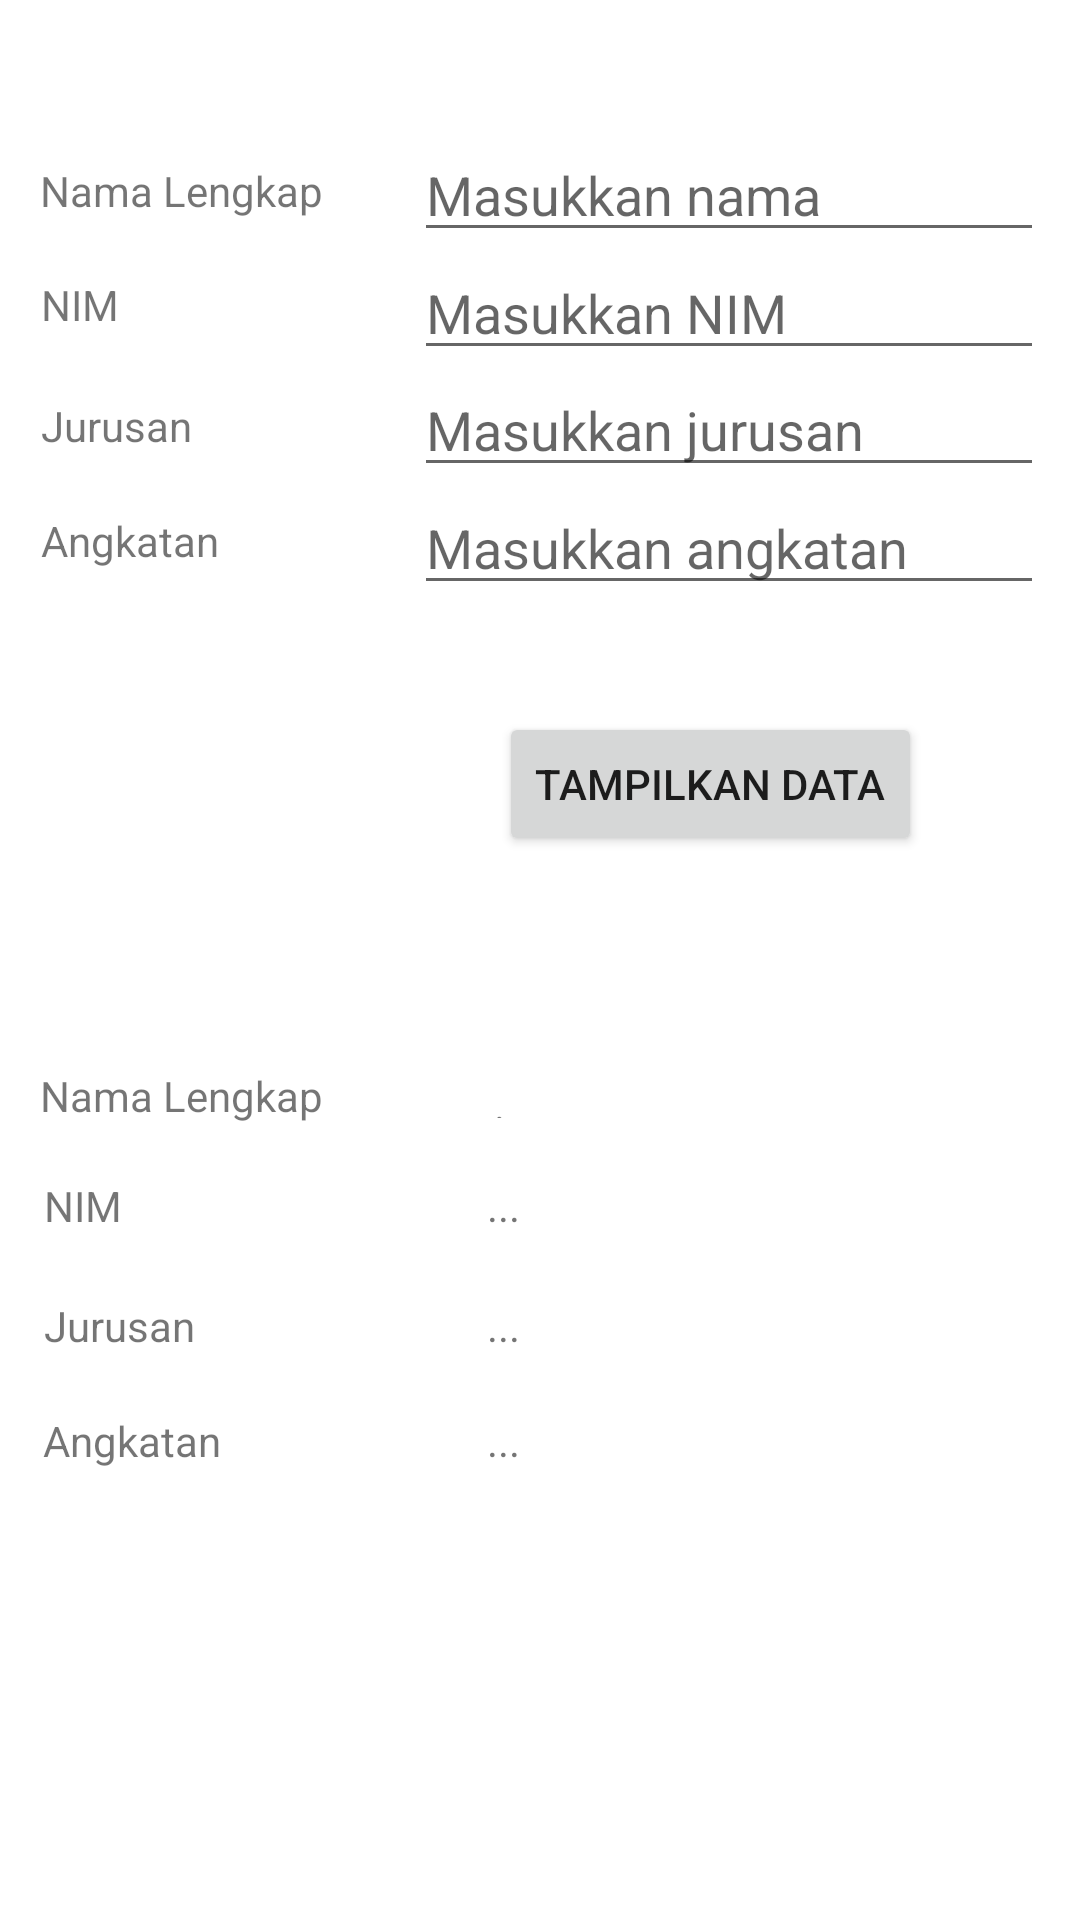

Here is an Android app screen rendered from its layout file. Give the layout XML and the strings, colors and styles it references.
<!-- AndroidManifest.xml: application theme Theme.Pertemuan_1_Intent -->
<!-- res/layout/activity_biodata.xml -->
<?xml version="1.0" encoding="utf-8"?>
<androidx.constraintlayout.widget.ConstraintLayout xmlns:android="http://schemas.android.com/apk/res/android"
    xmlns:app="http://schemas.android.com/apk/res-auto"
    xmlns:tools="http://schemas.android.com/tools"
    android:layout_width="match_parent"
    android:layout_height="match_parent"
    tools:context=".Biodata">

    <TextView
        android:id="@+id/output_nama"
        android:layout_width="6dp"
        android:layout_height="14dp"
        android:text="..."
        android:textAlignment="textStart"
        app:layout_constraintBottom_toBottomOf="parent"
        app:layout_constraintEnd_toEndOf="parent"
        app:layout_constraintHorizontal_bias="0.465"
        app:layout_constraintStart_toStartOf="parent"
        app:layout_constraintTop_toTopOf="parent"
        app:layout_constraintVertical_bias="0.573" />

    <TextView
        android:id="@+id/output_angkatan"
        android:layout_width="wrap_content"
        android:layout_height="wrap_content"
        android:text="..."
        android:textAlignment="textStart"
        app:layout_constraintBottom_toBottomOf="parent"
        app:layout_constraintEnd_toEndOf="parent"
        app:layout_constraintHorizontal_bias="0.465"
        app:layout_constraintStart_toStartOf="parent"
        app:layout_constraintTop_toTopOf="parent"
        app:layout_constraintVertical_bias="0.758" />

    <TextView
        android:id="@+id/output_nim"
        android:layout_width="wrap_content"
        android:layout_height="wrap_content"
        android:text="..."
        android:textAlignment="textStart"
        app:layout_constraintBottom_toBottomOf="parent"
        app:layout_constraintEnd_toEndOf="parent"
        app:layout_constraintHorizontal_bias="0.465"
        app:layout_constraintStart_toStartOf="parent"
        app:layout_constraintTop_toTopOf="parent"
        app:layout_constraintVertical_bias="0.632" />

    <TextView
        android:id="@+id/output_jurusan"
        android:layout_width="wrap_content"
        android:layout_height="wrap_content"
        android:text="..."
        android:textAlignment="textStart"
        app:layout_constraintBottom_toBottomOf="parent"
        app:layout_constraintEnd_toEndOf="parent"
        app:layout_constraintHorizontal_bias="0.465"
        app:layout_constraintStart_toStartOf="parent"
        app:layout_constraintTop_toTopOf="parent"
        app:layout_constraintVertical_bias="0.696" />

    <EditText
        android:id="@+id/input_angkatan"
        android:layout_width="wrap_content"
        android:layout_height="wrap_content"
        android:ems="10"
        android:hint="Masukkan angkatan"
        android:inputType="textPersonName"
        app:layout_constraintBottom_toBottomOf="parent"
        app:layout_constraintEnd_toEndOf="parent"
        app:layout_constraintHorizontal_bias="0.92"
        app:layout_constraintStart_toStartOf="parent"
        app:layout_constraintTop_toTopOf="parent"
        app:layout_constraintVertical_bias="0.268" />

    <TextView
        android:id="@+id/textView2"
        android:layout_width="wrap_content"
        android:layout_height="wrap_content"
        android:text="Nama Lengkap"
        app:layout_constraintBottom_toBottomOf="parent"
        app:layout_constraintEnd_toEndOf="parent"
        app:layout_constraintHorizontal_bias="0.05"
        app:layout_constraintStart_toStartOf="parent"
        app:layout_constraintTop_toTopOf="parent"
        app:layout_constraintVertical_bias="0.087" />

    <TextView
        android:id="@+id/textView9"
        android:layout_width="wrap_content"
        android:layout_height="wrap_content"
        android:text="Nama Lengkap"
        app:layout_constraintBottom_toBottomOf="parent"
        app:layout_constraintEnd_toEndOf="parent"
        app:layout_constraintHorizontal_bias="0.05"
        app:layout_constraintStart_toStartOf="parent"
        app:layout_constraintTop_toTopOf="parent"
        app:layout_constraintVertical_bias="0.573" />

    <TextView
        android:id="@+id/textView6"
        android:layout_width="wrap_content"
        android:layout_height="wrap_content"
        android:text="Angkatan"
        app:layout_constraintBottom_toBottomOf="parent"
        app:layout_constraintEnd_toEndOf="parent"
        app:layout_constraintHorizontal_bias="0.048"
        app:layout_constraintStart_toStartOf="parent"
        app:layout_constraintTop_toTopOf="parent"
        app:layout_constraintVertical_bias="0.758" />

    <TextView
        android:id="@+id/textView7"
        android:layout_width="wrap_content"
        android:layout_height="wrap_content"
        android:text="Jurusan"
        app:layout_constraintBottom_toBottomOf="parent"
        app:layout_constraintEnd_toEndOf="parent"
        app:layout_constraintHorizontal_bias="0.047"
        app:layout_constraintStart_toStartOf="parent"
        app:layout_constraintTop_toTopOf="parent"
        app:layout_constraintVertical_bias="0.696" />

    <TextView
        android:id="@+id/textView8"
        android:layout_width="wrap_content"
        android:layout_height="wrap_content"
        android:text="NIM"
        app:layout_constraintBottom_toBottomOf="parent"
        app:layout_constraintEnd_toEndOf="parent"
        app:layout_constraintHorizontal_bias="0.044"
        app:layout_constraintStart_toStartOf="parent"
        app:layout_constraintTop_toTopOf="parent"
        app:layout_constraintVertical_bias="0.632" />

    <TextView
        android:id="@+id/textView5"
        android:layout_width="wrap_content"
        android:layout_height="wrap_content"
        android:text="Angkatan"
        app:layout_constraintBottom_toBottomOf="parent"
        app:layout_constraintEnd_toEndOf="parent"
        app:layout_constraintHorizontal_bias="0.045"
        app:layout_constraintStart_toStartOf="parent"
        app:layout_constraintTop_toTopOf="parent"
        app:layout_constraintVertical_bias="0.275" />

    <TextView
        android:id="@+id/textView4"
        android:layout_width="wrap_content"
        android:layout_height="wrap_content"
        android:text="Jurusan"
        app:layout_constraintBottom_toBottomOf="parent"
        app:layout_constraintEnd_toEndOf="parent"
        app:layout_constraintHorizontal_bias="0.044"
        app:layout_constraintStart_toStartOf="parent"
        app:layout_constraintTop_toTopOf="parent"
        app:layout_constraintVertical_bias="0.213" />

    <TextView
        android:id="@+id/textView3"
        android:layout_width="wrap_content"
        android:layout_height="wrap_content"
        android:text="NIM"
        app:layout_constraintBottom_toBottomOf="parent"
        app:layout_constraintEnd_toEndOf="parent"
        app:layout_constraintHorizontal_bias="0.041"
        app:layout_constraintStart_toStartOf="parent"
        app:layout_constraintTop_toTopOf="parent"
        app:layout_constraintVertical_bias="0.148" />

    <EditText
        android:id="@+id/input_nama"
        android:layout_width="wrap_content"
        android:layout_height="wrap_content"
        android:ems="10"
        android:hint="Masukkan nama"
        android:inputType="textPersonName"
        app:layout_constraintBottom_toBottomOf="parent"
        app:layout_constraintEnd_toEndOf="parent"
        app:layout_constraintHorizontal_bias="0.92"
        app:layout_constraintStart_toStartOf="parent"
        app:layout_constraintTop_toTopOf="parent"
        app:layout_constraintVertical_bias="0.071" />

    <EditText
        android:id="@+id/input_jurusan"
        android:layout_width="wrap_content"
        android:layout_height="wrap_content"
        android:ems="10"
        android:hint="Masukkan jurusan"
        android:inputType="textPersonName"
        app:layout_constraintBottom_toBottomOf="parent"
        app:layout_constraintEnd_toEndOf="parent"
        app:layout_constraintHorizontal_bias="0.92"
        app:layout_constraintStart_toStartOf="parent"
        app:layout_constraintTop_toTopOf="parent"
        app:layout_constraintVertical_bias="0.202" />

    <EditText
        android:id="@+id/input_nim"
        android:layout_width="wrap_content"
        android:layout_height="wrap_content"
        android:ems="10"
        android:hint="Masukkan NIM"
        android:inputType="textPersonName"
        app:layout_constraintBottom_toBottomOf="parent"
        app:layout_constraintEnd_toEndOf="parent"
        app:layout_constraintHorizontal_bias="0.92"
        app:layout_constraintStart_toStartOf="parent"
        app:layout_constraintTop_toTopOf="parent"
        app:layout_constraintVertical_bias="0.137" />

    <Button
        android:id="@+id/btn_tampil"
        android:layout_width="wrap_content"
        android:layout_height="wrap_content"
        android:text="Tampilkan Data"
        app:layout_constraintBottom_toBottomOf="parent"
        app:layout_constraintEnd_toEndOf="parent"
        app:layout_constraintHorizontal_bias="0.759"
        app:layout_constraintStart_toStartOf="parent"
        app:layout_constraintTop_toTopOf="parent"
        app:layout_constraintVertical_bias="0.401" />
</androidx.constraintlayout.widget.ConstraintLayout>
<!-- resources referenced by this layout -->
<resources>
  <style name="Theme.Pertemuan_1_Intent" parent="Theme.MaterialComponents.DayNight.DarkActionBar">
          
          <item name="colorPrimary">@color/purple_500</item>
          <item name="colorPrimaryVariant">@color/purple_700</item>
          <item name="colorOnPrimary">@color/white</item>
          
          <item name="colorSecondary">@color/teal_200</item>
          <item name="colorSecondaryVariant">@color/teal_700</item>
          <item name="colorOnSecondary">@color/black</item>
          
          <item name="android:statusBarColor" tools:targetApi="l">?attr/colorPrimaryVariant</item>
          
      </style>
  <!-- not gathered from this repository: default colours our renderer supplied (Android Studio template values) -->
  <color name="purple_500">#FF6200EE</color>
  <color name="purple_700">#FF3700B3</color>
  <color name="teal_200">#FF03DAC5</color>
  <color name="teal_700">#FF018786</color>
  <color name="black">#FF000000</color>
  <color name="white">#FFFFFFFF</color>
</resources>
